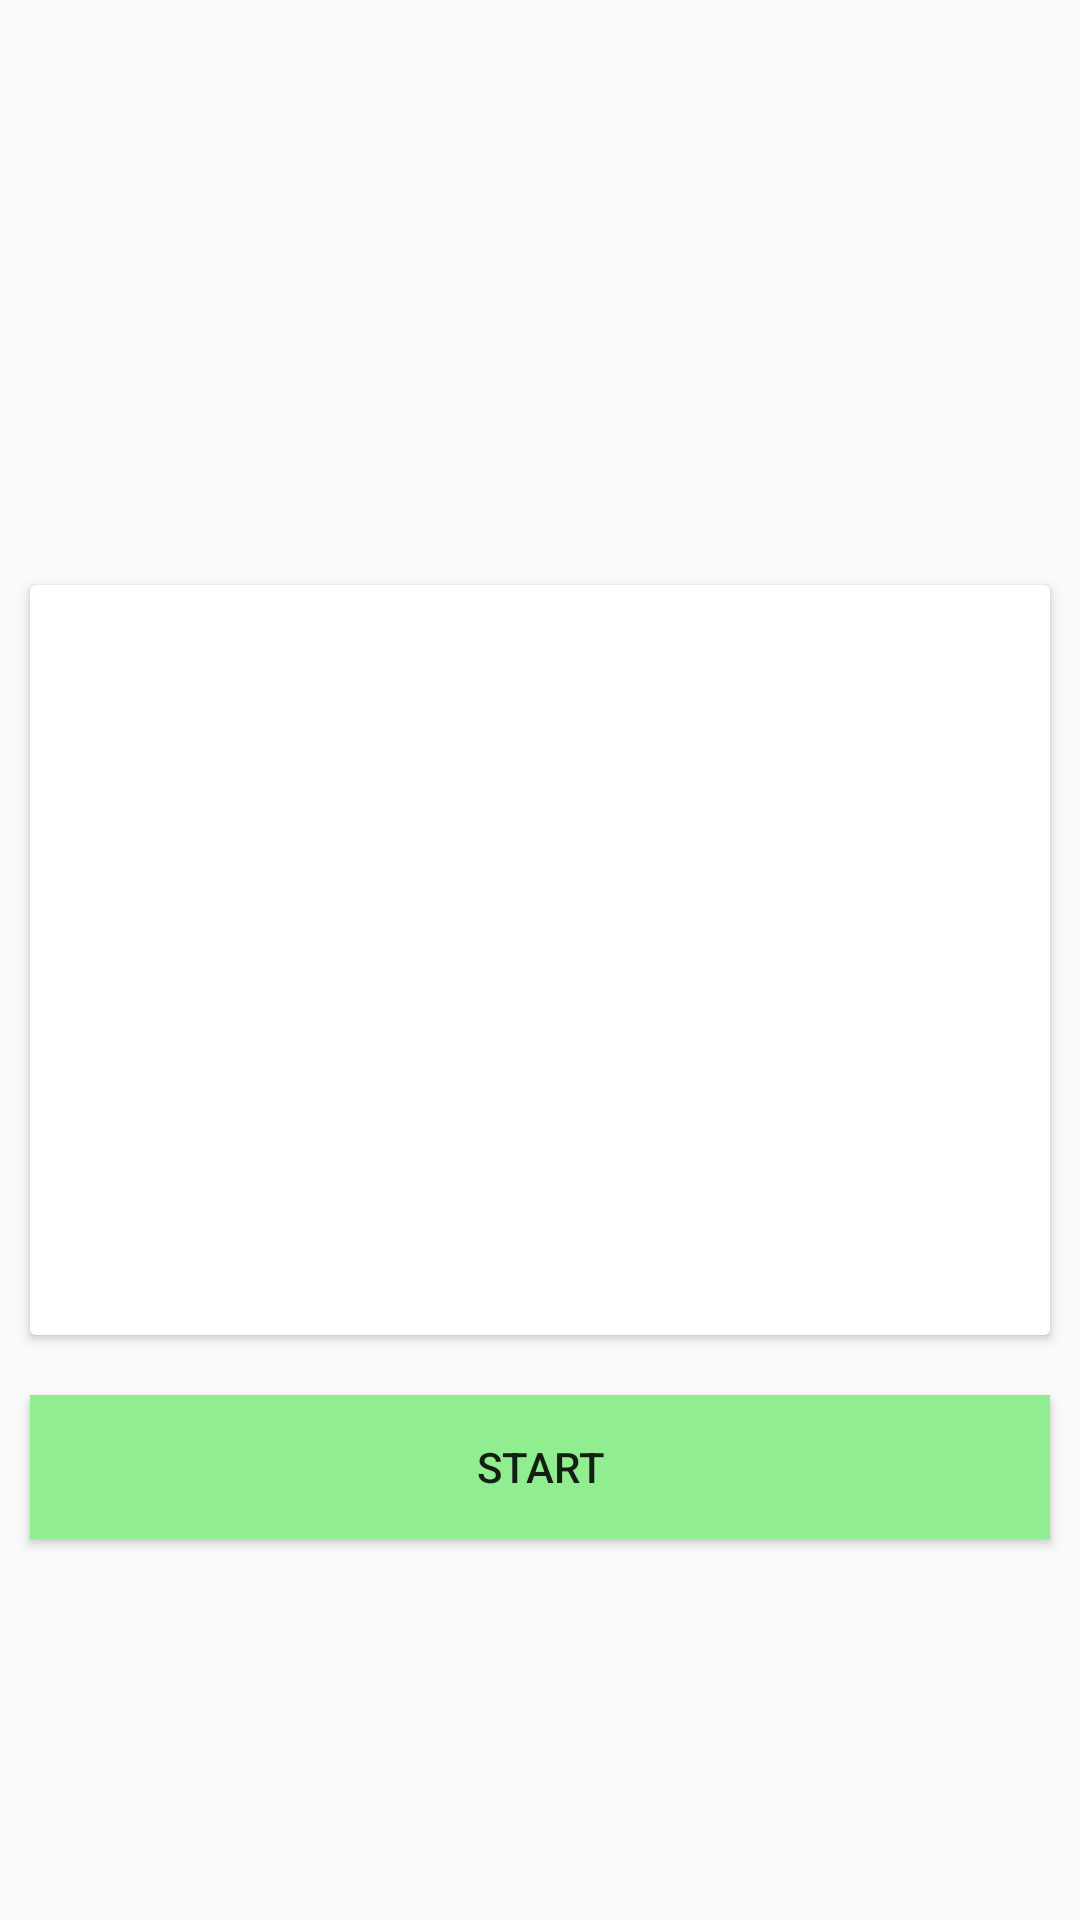

The Android layout XML behind this screen, and the referenced resources:
<!-- AndroidManifest.xml: application theme AppTheme -->
<!-- res/layout/activity_rules.xml -->
<?xml version="1.0" encoding="utf-8"?>
<androidx.coordinatorlayout.widget.CoordinatorLayout xmlns:android="http://schemas.android.com/apk/res/android"
    xmlns:app="http://schemas.android.com/apk/res-auto"
    xmlns:tools="http://schemas.android.com/tools"
    android:layout_width="match_parent"
    android:layout_height="match_parent"
    android:id="@+id/rules_coordinate"
    tools:context=".ui.quiz.Rules">

    <RelativeLayout
        android:layout_width="match_parent"
        android:layout_height="match_parent">

        <androidx.cardview.widget.CardView
            android:layout_width="match_parent"
            android:layout_height="250dp"
            android:elevation="4dp"
            android:layout_centerInParent="true"
            android:layout_margin="10dp"
            android:id="@+id/card_rules">

            <androidx.recyclerview.widget.RecyclerView
                android:layout_width="match_parent"
                android:layout_height="wrap_content"
                android:id="@+id/recycler_rules"
                tools:listitem="@layout/rules_item"/>

        </androidx.cardview.widget.CardView>

        <Button
            android:layout_width="match_parent"
            android:layout_height="wrap_content"
            android:layout_below="@id/card_rules"
            android:layout_margin="10dp"
            android:text="Start"
            style="@style/TextAppearance.AppCompat.Widget.Button"
            android:background="@color/lightgreen"
            android:id="@+id/btn_quiz_start"/>
    </RelativeLayout>

</androidx.coordinatorlayout.widget.CoordinatorLayout>
<!-- res/layout/rules_item.xml (included above) -->
<?xml version="1.0" encoding="utf-8"?>
<LinearLayout xmlns:android="http://schemas.android.com/apk/res/android"
    android:orientation="vertical"
    android:layout_width="match_parent"
    android:layout_height="wrap_content">

    <LinearLayout
        android:orientation="horizontal"
        android:layout_width="match_parent"
        android:layout_height="wrap_content"
        android:weightSum="10"
        android:layout_margin="10dp">

        <ImageView
            android:layout_width="0dp"
            android:layout_height="wrap_content"
            android:layout_weight="1"
            android:src="@drawable/ic_rule"/>
        <TextView
            android:layout_width="0dp"
            android:layout_height="wrap_content"
            android:layout_weight="9"
            android:text="Lorem ipsum dolor sit amet consectetur, adipisicing elit. \n Lorem ipsum dolor sit amet consectetur, adipisicing elit."
            android:id="@+id/text_rule"/>



    </LinearLayout>

</LinearLayout>
<!-- resources referenced by this layout -->
<resources>
  <color name="lightgreen">#90EE90</color>
  <!-- drawable ic_rule (drawable) -->
  <vector android:height="24dp" android:tint="#262520"
      android:viewportHeight="24" android:viewportWidth="24"
      android:width="24dp" xmlns:android="http://schemas.android.com/apk/res/android">
      <path android:fillColor="#fff" android:pathData="M11,15h2v2h-2zM11,7h2v6h-2zM11.99,2C6.47,2 2,6.48 2,12s4.47,10 9.99,10C17.52,22 22,17.52 22,12S17.52,2 11.99,2zM12,20c-4.42,0 -8,-3.58 -8,-8s3.58,-8 8,-8 8,3.58 8,8 -3.58,8 -8,8z"/>
  </vector>
  <style name="AppTheme" parent="Theme.AppCompat.DayNight.NoActionBar">
          
          <item name="colorPrimary">@color/colorPrimary</item>
          <item name="colorPrimaryDark">@color/colorPrimaryDark</item>
          <item name="colorAccent">@color/colorAccent</item>
          <item name="preferenceTheme">@style/PreferenceThemeOverlay</item>
      </style>
  <color name="colorPrimary">#6200EE</color>
  <color name="colorPrimaryDark">#3700B3</color>
  <color name="colorAccent">#03DAC5</color>
</resources>
